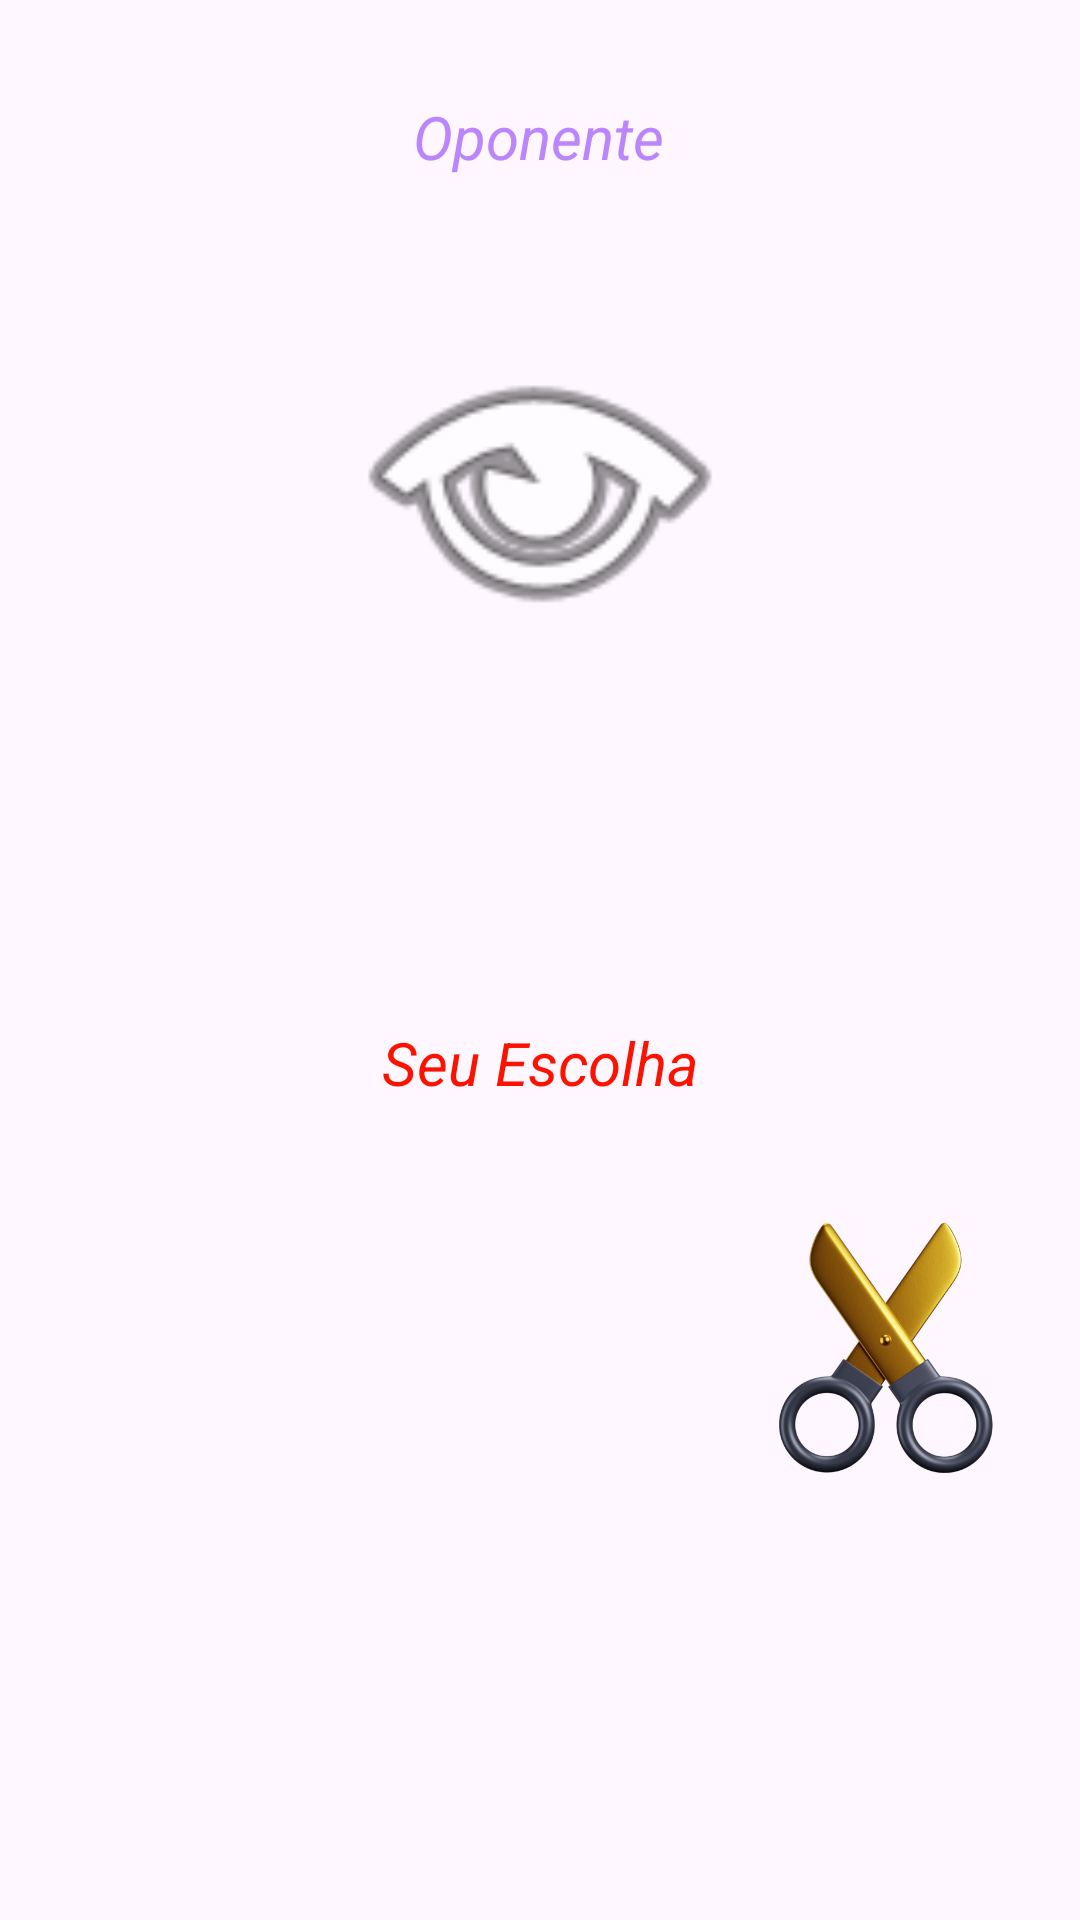

This screen was rendered from an Android layout file. Write that file and the resources it references.
<!-- AndroidManifest.xml: application theme Theme.ProjetosAndroid -->
<!-- res/layout/activity_pedra_papel_tesoura.xml -->
<?xml version="1.0" encoding="utf-8"?>
<androidx.constraintlayout.widget.ConstraintLayout xmlns:android="http://schemas.android.com/apk/res/android"
    xmlns:app="http://schemas.android.com/apk/res-auto"
    xmlns:tools="http://schemas.android.com/tools"
    android:layout_width="match_parent"
    android:layout_height="match_parent"
    tools:context=".PedraPapelTesoura">

    <TextView
        android:id="@+id/txt_escolha_oponente"
        android:layout_width="wrap_content"
        android:layout_height="wrap_content"
        android:layout_marginTop="32dp"
        android:text="Oponente"
        android:textColor="@color/purple_200"
        android:textSize="20sp"
        android:textStyle="italic"
        app:layout_constraintEnd_toEndOf="parent"
        app:layout_constraintHorizontal_bias="0.498"
        app:layout_constraintStart_toStartOf="parent"
        app:layout_constraintTop_toTopOf="parent" />

    <ImageView
        android:id="@+id/img_escolha_oponente"
        android:layout_width="140dp"
        android:layout_height="140dp"
        android:layout_marginTop="32dp"
        app:layout_constraintEnd_toEndOf="parent"
        app:layout_constraintHorizontal_bias="0.50"
        app:layout_constraintStart_toStartOf="parent"
        app:layout_constraintTop_toBottomOf="@+id/txt_escolha_oponente"
        app:srcCompat="@android:drawable/ic_menu_view" />

    <TextView
        android:id="@+id/txt_escolha_player"
        android:layout_width="wrap_content"
        android:layout_height="wrap_content"
        android:layout_marginTop="32dp"
        android:text="Seu Escolha"
        android:textColor="@color/color_seekbar"
        android:textSize="20sp"
        android:textStyle="italic"
        app:layout_constraintEnd_toEndOf="parent"
        app:layout_constraintStart_toStartOf="parent"
        app:layout_constraintTop_toBottomOf="@+id/txt_resultado" />

    <ImageView
        android:id="@+id/img_pedra"
        android:layout_width="100dp"
        android:layout_height="100dp"
        android:layout_marginTop="32dp"
        android:onClick="escolhaPedra"
        app:layout_constraintEnd_toStartOf="@+id/img_papel"
        app:layout_constraintHorizontal_bias="0.5"
        app:layout_constraintStart_toStartOf="parent"
        app:layout_constraintTop_toBottomOf="@+id/txt_escolha_player"
        app:srcCompat="@drawable/pedra" />

    <ImageView
        android:id="@+id/img_tesoura"
        android:layout_width="100dp"
        android:layout_height="100dp"
        android:layout_marginTop="32dp"
        android:onClick="escolhaTesoura"
        app:layout_constraintEnd_toEndOf="parent"
        app:layout_constraintHorizontal_bias="0.5"
        app:layout_constraintStart_toEndOf="@+id/img_papel"
        app:layout_constraintTop_toBottomOf="@+id/txt_escolha_player"
        app:srcCompat="@drawable/tesoura" />

    <ImageView
        android:id="@+id/img_papel"
        android:layout_width="100dp"
        android:layout_height="100dp"
        android:layout_marginTop="32dp"
        android:onClick="escolhaPapel"
        app:layout_constraintEnd_toStartOf="@+id/img_tesoura"
        app:layout_constraintHorizontal_bias="0.5"
        app:layout_constraintStart_toEndOf="@+id/img_pedra"
        app:layout_constraintTop_toBottomOf="@+id/txt_escolha_player"
        app:srcCompat="@drawable/papel" />

    <TextView
        android:id="@+id/txt_resultado"
        android:layout_width="wrap_content"
        android:layout_height="wrap_content"
        android:layout_marginTop="44dp"
        android:text=""
        android:textColor="@color/material_dynamic_neutral50"
        android:textSize="25sp"
        android:textStyle="italic|bold"
        app:layout_constraintEnd_toEndOf="parent"
        app:layout_constraintStart_toStartOf="parent"
        app:layout_constraintTop_toBottomOf="@+id/img_escolha_oponente" />
</androidx.constraintlayout.widget.ConstraintLayout>
<!-- resources referenced by this layout -->
<resources>
  <color name="color_seekbar">#FC1201</color>
  <color name="purple_200">#FFBB86FC</color>
  <!-- drawable tesoura: png bitmap (drawable, 115348 bytes) -->
  <style name="Theme.ProjetosAndroid" parent="Base.Theme.ProjetosAndroid" />
  <style name="Base.Theme.ProjetosAndroid" parent="Theme.Material3.DayNight.NoActionBar">
          
          
      </style>
</resources>
